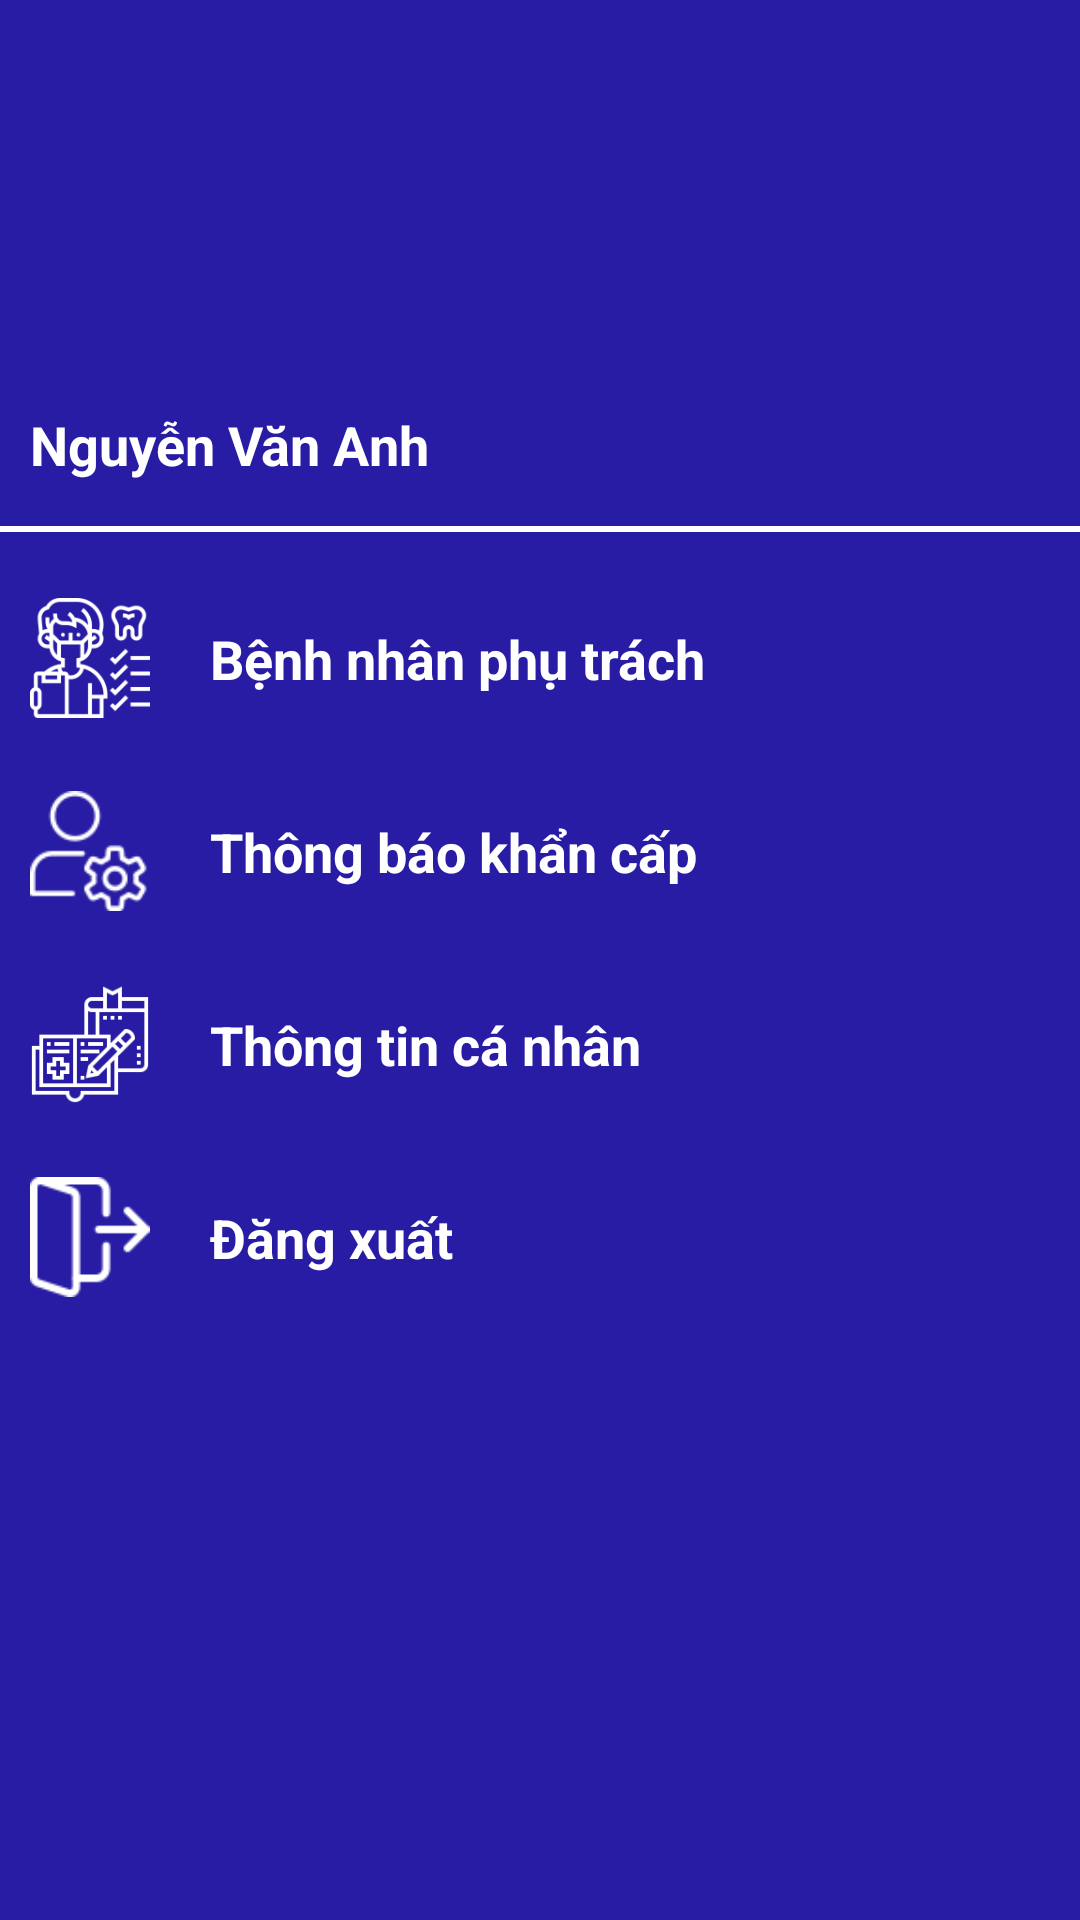

Here is an Android app screen rendered from its layout file. Give the layout XML and the strings, colors and styles it references.
<!-- AndroidManifest.xml: application theme Theme.DuAnTotNghiep -->
<!-- res/layout/main_nav_drawer.xml -->
<?xml version="1.0" encoding="utf-8"?>
<androidx.core.widget.NestedScrollView
    xmlns:android="http://schemas.android.com/apk/res/android"
    android:layout_width="match_parent"
    android:layout_height="match_parent"
    android:background="@color/maincolor"
    xmlns:tools="http://schemas.android.com/tools">

    <LinearLayout
        android:layout_width="match_parent"
        android:layout_height="match_parent"
        android:orientation="vertical"
        android:gravity="center_horizontal">
        <ImageView
            android:layout_width="120dp"
            android:layout_height="120dp"
            android:layout_marginTop="16dp"
            android:layout_marginLeft="8dp"
            android:layout_gravity="left"
            android:onClick="ClickLogo"
            android:src="@drawable/drawerlogo">
        </ImageView>
        <TextView
            android:id="@+id/name_doctor"
            android:layout_width="wrap_content"
            android:layout_height="wrap_content"
            android:text="Nguyễn Văn Anh"
            android:layout_gravity="left"
            android:textSize="18dp"
            android:textStyle="bold"
            android:layout_marginLeft="10dp"
            android:textColor="@color/white">
        </TextView>
        <View
            android:layout_marginTop="15dp"
            android:layout_width="match_parent"
            android:layout_height="2dp"
            android:background="@color/white"
            />

        <LinearLayout
            android:layout_marginTop="20dp"
            android:paddingLeft="10dp"
            android:orientation="horizontal"
            android:gravity="center_vertical"
            android:layout_width="match_parent"
            android:layout_height="match_parent"
            android:onClick="ClickHome">

            <ImageView
                android:layout_width="40dp"
                android:layout_height="40dp"
                android:src="@drawable/ic_menu_health_profile">
            </ImageView>

            <TextView
                android:layout_width="0dp"
                android:layout_height="wrap_content"
                android:layout_marginStart="10dp"
                android:layout_marginEnd="10dp"
                android:layout_weight="1"
                android:padding="10dp"
                android:text="Bệnh nhân phụ trách"
                android:textColor="@color/white"
                android:textSize="18dp"
                android:textStyle="bold" />
        </LinearLayout>
        <LinearLayout
            android:layout_marginTop="20dp"
            android:paddingLeft="10dp"
            android:orientation="horizontal"
            android:gravity="center_vertical"
            android:layout_width="match_parent"
            android:layout_height="match_parent"
            android:onClick="ClickUrgentNotice">

            <ImageView
                android:layout_width="40dp"
                android:layout_height="40dp"
                android:src="@drawable/ic_menu_personal_information">
            </ImageView>

            <TextView
                android:text="Thông báo khẩn cấp"
                android:layout_width="0dp"
                android:layout_height="wrap_content"
                android:layout_weight="1"
                android:padding="10dp"
                android:textSize="18dp"
                android:textColor="@color/white"
                android:textStyle="bold"
                android:layout_marginStart="10dp"
                android:layout_marginEnd="10dp"/>
        </LinearLayout>
        <LinearLayout
            android:layout_marginTop="20dp"
            android:paddingLeft="10dp"
            android:orientation="horizontal"
            android:gravity="center_vertical"
            android:layout_width="match_parent"
            android:layout_height="match_parent"
            android:onClick="ClickDoctorInformation">

            <ImageView
                android:layout_width="40dp"
                android:layout_height="40dp"
                android:src="@drawable/ic_menu_instruct">
            </ImageView>

            <TextView
                android:text="Thông tin cá nhân"
                android:layout_width="0dp"
                android:layout_height="wrap_content"
                android:layout_weight="1"
                android:padding="10dp"
                android:textSize="18dp"
                android:textColor="@color/white"
                android:textStyle="bold"
                android:layout_marginStart="10dp"
                android:layout_marginEnd="10dp"/>
        </LinearLayout>
        <LinearLayout
            android:layout_marginTop="20dp"
            android:paddingLeft="10dp"
            android:orientation="horizontal"
            android:gravity="center_vertical"
            android:layout_width="match_parent"
            android:layout_height="match_parent"
            android:onClick="ClickLogout">

            <ImageView
                android:layout_width="40dp"
                android:layout_height="40dp"
                android:src="@drawable/ic_menu_logout">
            </ImageView>

            <TextView
                android:text="Đăng xuất"
                android:layout_width="0dp"
                android:layout_height="wrap_content"
                android:layout_weight="1"
                android:padding="10dp"
                android:textSize="18dp"
                android:textColor="@color/white"
                android:textStyle="bold"
                android:layout_marginStart="10dp"
                android:layout_marginEnd="10dp"/>
        </LinearLayout>
    </LinearLayout>
</androidx.core.widget.NestedScrollView>
<!-- resources referenced by this layout -->
<resources>
  <color name="maincolor">#281CA4</color>
  <color name="white">#FFFFFFFF</color>
  <!-- drawable ic_menu_health_profile: png bitmap (drawable, 7162 bytes) -->
  <!-- drawable ic_menu_instruct: png bitmap (drawable, 2151 bytes) -->
  <!-- drawable ic_menu_logout: png bitmap (drawable, 1287 bytes) -->
  <!-- drawable ic_menu_personal_information: png bitmap (drawable, 2550 bytes) -->
  <style name="Theme.DuAnTotNghiep" parent="Theme.MaterialComponents.DayNight.NoActionBar">
          
          <item name="colorPrimary">@color/purple_500</item>
          <item name="colorPrimaryVariant">@color/purple_700</item>
          <item name="colorOnPrimary">@color/white</item>
          
          <item name="colorSecondary">@color/teal_200</item>
          <item name="colorSecondaryVariant">@color/teal_700</item>
          <item name="colorOnSecondary">@color/black</item>
          
          <item name="android:statusBarColor" tools:targetApi="l">?attr/colorPrimaryVariant</item>
          
      </style>
  <color name="purple_500">#FF6200EE</color>
  <color name="purple_700">#FF3700B3</color>
  <color name="teal_200">#FF03DAC5</color>
  <color name="teal_700">#FF018786</color>
  <color name="black">#FF000000</color>
</resources>
